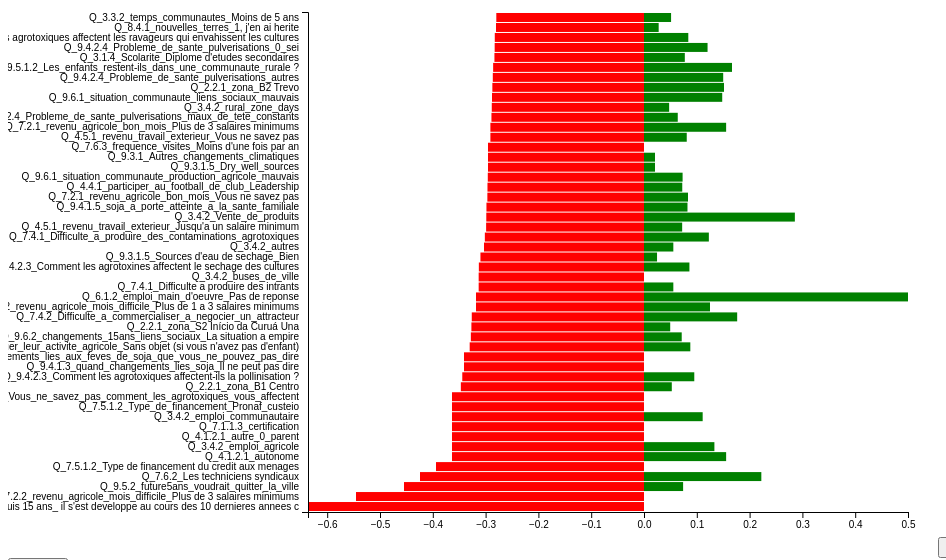
D3 v7 page, settled after 360 driven frames (6 s of simulated time); the page loaded 1 data file(s).


        d3.json("csvjson.json").then(function(data) {
            var startIdx = 0; // Indice de départ des données à afficher

            function updateGraph(startIndex) {
                // Sélectionnez les 50 lignes à partir de l'indice de départ
                var dataFiltree = data.slice(startIndex, startIndex + 50);
                dataFiltree.sort((b,a) => parseInt(a.nbr_occurence) - parseInt(b.nbr_occurence));

                // Dimensions du graphique
                var width = 600;
                var height = 500;
                var margin = { top: 20, right: 30, bottom: 40, left: 300 };

                // Création de l'espace de dessin SVG
                var svg = d3.select("body")
                    .select("svg")
                    .remove(); // Supprimez le SVG précédent s'il existe
                svg = d3.select("body")
                    .append("svg")
                    .attr("width", width + margin.left + margin.right)
                    .attr("height", height + margin.top + margin.bottom)
                    .append("g")
                    .attr("transform", "translate(" + margin.left + "," + margin.top + ")");

                // Création de l'infobulle
                var tooltip = d3.select("body")
                    .append("div")
                    .attr("class", "tooltip")
                    .style("opacity", 0);

                // Echelle pour l'axe X (métriques)
                var xScale = d3.scaleLinear()
                    .domain([d3.min(data, d => d.moyen_negatif), d3.max(data, d => d.moyen_positif)])
                    .range([0, width]);

                // Echelle pour l'axe Y (noms des éléments)
                var yScale = d3.scaleBand()
                    .domain(dataFiltree.map(d => d.modalite))
                    .range([height, 0])
                    .padding(0.1);

                // Ajout des barres pour les scores positifs
                svg.selectAll(".barPositif")
                    .data(dataFiltree)
                    .enter().append("rect")
                    .attr("class", "barPositif")
                    .attr("x", d => xScale(Math.min(0, d.moyen_positif)))
                    .attr("y", d => yScale(d.modalite))
                    .attr("width", d => Math.abs(xScale(d.moyen_positif) - xScale(0)))
                    .attr("height", yScale.bandwidth())
                    .attr("fill", "green");

                // Ajout des barres pour les scores négatifs
                svg.selectAll(".barNegatif")
                    .data(dataFiltree)
                    .enter().append("rect")
                    .attr("class", "barNegatif")
                    .attr("x", d => xScale(Math.min(0, d.moyen_negatif)))
                    .attr("y", d => yScale(d.modalite))
                    .attr("width", d => Math.abs(xScale(d.moyen_negatif) - xScale(0)))
                    .attr("height", yScale.bandwidth())
                    .attr("fill", "red");

                // Ajout des axes X et Y
                svg.append("g")
                    .attr("class", "xAxis")
                    .attr("transform", "translate(0," + height + ")")
                    .call(d3.axisBottom(xScale));            
                
                svg.append("g")
                    .attr("class", "yAxis")
                    .call(d3.axisLeft(yScale));

                // Ajout des événements de survol aux barres
                svg.selectAll(".barPositif, .barNegatif")
                    .on("mouseover", function(event, d) {
                        tooltip.transition()
                            .duration(200)
                            .style("opacity", 1);
                        tooltip.html("Modalité: " + d.modalite + "<br>" +
                                    "score négatif: " + d.moyen_negatif + "<br>" +
                                    "score positif: " + d.moyen_positif+ "<br>" +
                                    "nombre de personne: " + d.nb_occurence
                                    )
                            .style("left", (event.pageX + 10) + "px")
                            .style("top", (event.pageY - 28) + "px");
                    })
                    .on("mouseout", function(event, d) {
                        tooltip.transition()
                            .duration(500)
                            .style("opacity", 0);
                    });
            }
                
            // Appel initial pour afficher les premières 50 modalités
            updateGraph(startIdx);

            // Ajout des événements de clic sur les flèches
            d3.select("body").append("button")
                .text("Précédent")
                .on("click", function() {
                    if (startIdx >= 50) {
                        startIdx -= 50;
                        updateGraph(startIdx);
                    }
                });

            d3.select("body").append("button")
                .text("Suivant")
                .on("click", function() {
                    if (startIdx + 50 < data.length) {
                        startIdx += 50;
                        updateGraph(startIdx);
                    }
                });   
        });
    

### data: csvjson.json
[
 {
  "modalite": "Q_9.4.1.3_quand_changements_lies_soja_Il…",
  "moyen_negatif": -0.6364,
  "moyen_positif": 0,
  "nb_occurence": 1
 },
 {
  "modalite": "Q_7.2.2_revenu_agricole_mois_difficile_P…",
  "moyen_negatif": -0.5455,
  "moyen_positif": 0,
  "nb_occurence": 2
 },
 {
  "modalite": "Q_9.5.2_future5ans_voudrait_quitter_la_v…",
  "moyen_negatif": -0.4545,
  "moyen_positif": 0.07407,
  "nb_occurence": 9
 },
 {
  "modalite": "Q_7.6.2_Les techniciens syndicaux",
  "moyen_negatif": -0.4242,
  "moyen_positif": 0.2222,
  "nb_occurence": 3
 },
 {
  "modalite": "Q_7.5.1.2_Type de financement du credit …",
  "moyen_negatif": -0.3939,
  "moyen_positif": 0,
  "nb_occurence": 3
 },
 {
  "modalite": "Q_4.1.2.1_autonome",
  "moyen_negatif": -0.3636,
  "moyen_positif": 0.1556,
  "nb_occurence": 15
 },
 {
  "modalite": "Q_3.4.2_emploi_agricole",
  "moyen_negatif": -0.3636,
  "moyen_positif": 0.1333,
  "nb_occurence": 5
 },
 {
  "modalite": "Q_4.1.2.1_autre_0_parent",
  "moyen_negatif": -0.3636,
  "moyen_positif": 0,
  "nb_occurence": 5
 },
 "... 312 more items"
]